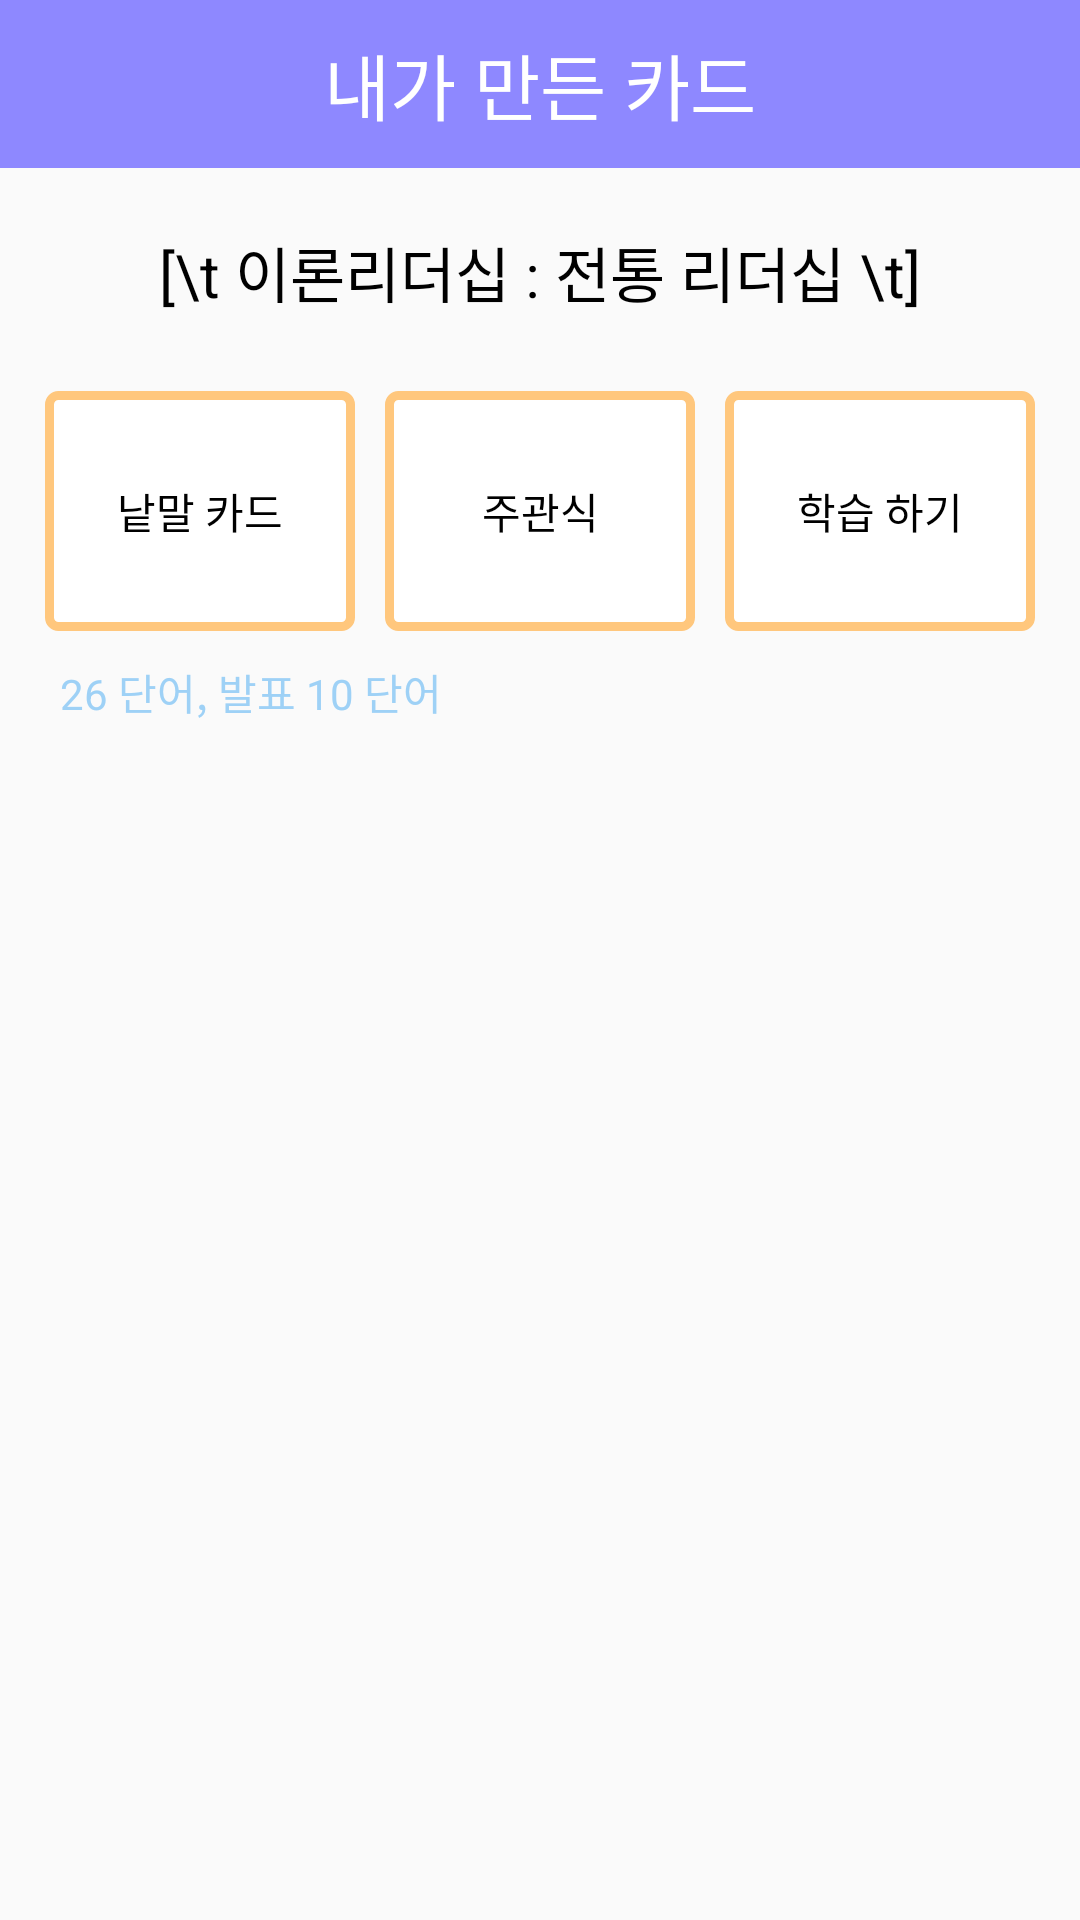

Layout XML and referenced resources for this Android screen:
<!-- AndroidManifest.xml: application theme AppTheme -->
<!-- res/layout/cardpage.xml -->
<?xml version="1.0" encoding="utf-8"?>
<LinearLayout xmlns:android="http://schemas.android.com/apk/res/android"
    android:layout_width="match_parent"
    android:layout_height="match_parent"
    xmlns:tools="http://schemas.android.com/tools"
    android:orientation="vertical">

    <android.support.v7.widget.Toolbar
        android:layout_width="match_parent"
        android:layout_height="?attr/actionBarSize"
        android:background="#8e88ff">

        <TextView
            android:layout_width="wrap_content"
            android:layout_height="wrap_content"
            android:layout_gravity="center"
            android:textSize="24sp"
            android:textColor="#ffffff"
            android:text="내가 만든 카드" />
    </android.support.v7.widget.Toolbar>

    
    <TextView
        android:layout_marginHorizontal="10dp"
        android:layout_marginVertical="20dp"
        android:layout_width="match_parent"
        android:layout_height="wrap_content"
        android:textColor="#000000"
        android:gravity="center"
        android:textSize="20sp"
        android:text="[\t 이론리더십 : 전통 리더십 \t]"
        />
    <LinearLayout
        android:layout_width="match_parent"
        android:layout_height="wrap_content"
        android:orientation="horizontal"
        android:layout_marginHorizontal="10dp">

        <TextView
            android:layout_margin="5dp"
            android:background="@drawable/yellow_round_border"
            android:gravity="center"
            android:layout_width="0dp"
            android:layout_height="80dp"
            android:layout_weight="1"
            android:textColor="#000000"
            android:text="낱말 카드"/>

        <TextView
            android:layout_margin="5dp"
            android:background="@drawable/yellow_round_border"
            android:gravity="center"
            android:layout_width="0dp"
            android:layout_height="80dp"
            android:layout_weight="1"
            android:textColor="#000000"
            android:text="주관식"/>

        <TextView
            android:layout_margin="5dp"
            android:background="@drawable/yellow_round_border"
            android:gravity="center"
            android:layout_width="0dp"
            android:layout_height="80dp"
            android:layout_weight="1"
            android:textColor="#000000"
            android:text="학습 하기"/>
    </LinearLayout>

    <TextView
        android:text="26 단어, 발표 10 단어"
        android:textColor="#9ed1f6"
        android:layout_marginVertical="5dp"
        android:layout_marginLeft="20dp"
        android:layout_width="wrap_content"
        android:layout_height="wrap_content" />

    <android.support.v7.widget.RecyclerView
        android:layout_width="match_parent"
        android:layout_height="wrap_content"
        tools:listitem="@layout/cardpage_content">
    </android.support.v7.widget.RecyclerView>

</LinearLayout>
<!-- res/layout/cardpage_content.xml (included above) -->
<?xml version="1.0" encoding="utf-8"?>
<LinearLayout xmlns:android="http://schemas.android.com/apk/res/android"
    android:layout_width="match_parent"
    android:layout_height="wrap_content"
    xmlns:tools="http://schemas.android.com/tools"
    xmlns:app="http://schemas.android.com/apk/res-auto"
    android:orientation="horizontal"
    android:gravity="left"
    android:background="#ffffff"
    android:layout_marginHorizontal="15dp"
    android:layout_marginVertical="5dp">

    <TextView
        android:layout_gravity="center_vertical"
        android:layout_marginLeft="10dp"
        android:layout_width="0dp"
        android:layout_weight="4"
        android:layout_height="wrap_content"
        android:text="이론리더십"
        android:textSize="15sp"/>

    <TextView
        android:layout_gravity="center_vertical"
        android:layout_width="0dp"
        android:layout_weight="6"
        android:layout_height="wrap_content"
        android:text="전통적 리더십 이론"
        android:textSize="15sp"/>

    <ToggleButton
        android:layout_gravity="center_vertical"
        android:layout_width="0dp"
        android:layout_weight="1"
        android:layout_height="30dp"
        android:textOn=""
        android:textOff=""
        android:background="@drawable/toggle_button_star"
        android:layout_margin="5dp"
        app:layout_constraintTop_toTopOf="parent"
        app:layout_constraintRight_toRightOf="parent"
        />

</LinearLayout>
<!-- resources referenced by this layout -->
<resources>
  <!-- drawable toggle_button_star (drawable) -->
  <?xml version="1.0" encoding="utf-8"?>
  <selector xmlns:android="http://schemas.android.com/apk/res/android">
      <item
          android:drawable="@drawable/ic_star_border_black_24dp"
          android:state_checked="false"/>
      <item
          android:drawable="@drawable/ic_star_black_24dp"
          android:state_checked="true"/>
  
  </selector>
  <!-- drawable yellow_round_border (drawable) -->
  <?xml version="1.0" encoding="utf-8"?>
  <shape xmlns:android="http://schemas.android.com/apk/res/android">
      <solid
          android:color="#ffffff"/>
      <stroke
          android:width="3dp"
          android:color="#ffc77d"/>
      <corners
          android:radius="3dp"/>
  </shape>
  <style name="AppTheme" parent="Theme.AppCompat.Light.NoActionBar">
          
          <item name="colorPrimary">@color/colorPrimary</item>
          <item name="colorPrimaryDark">@color/colorPrimaryDark</item>
          <item name="colorAccent">@color/colorAccent</item>
      </style>
  <!-- drawable ic_star_black_24dp (drawable) -->
  <vector xmlns:android="http://schemas.android.com/apk/res/android"
          android:width="24dp"
          android:height="24dp"
          android:viewportWidth="24.0"
          android:viewportHeight="24.0">
      <path
          android:fillColor="#f10281"
          android:pathData="M12,17.27L18.18,21l-1.64,-7.03L22,9.24l-7.19,-0.61L12,2 9.19,8.63 2,9.24l5.46,4.73L5.82,21z"/>
  </vector>
  <color name="colorPrimary">#8e88ff</color>
  <color name="colorPrimaryDark">#9966cc</color>
  <color name="colorAccent">#FF4081</color>
</resources>
